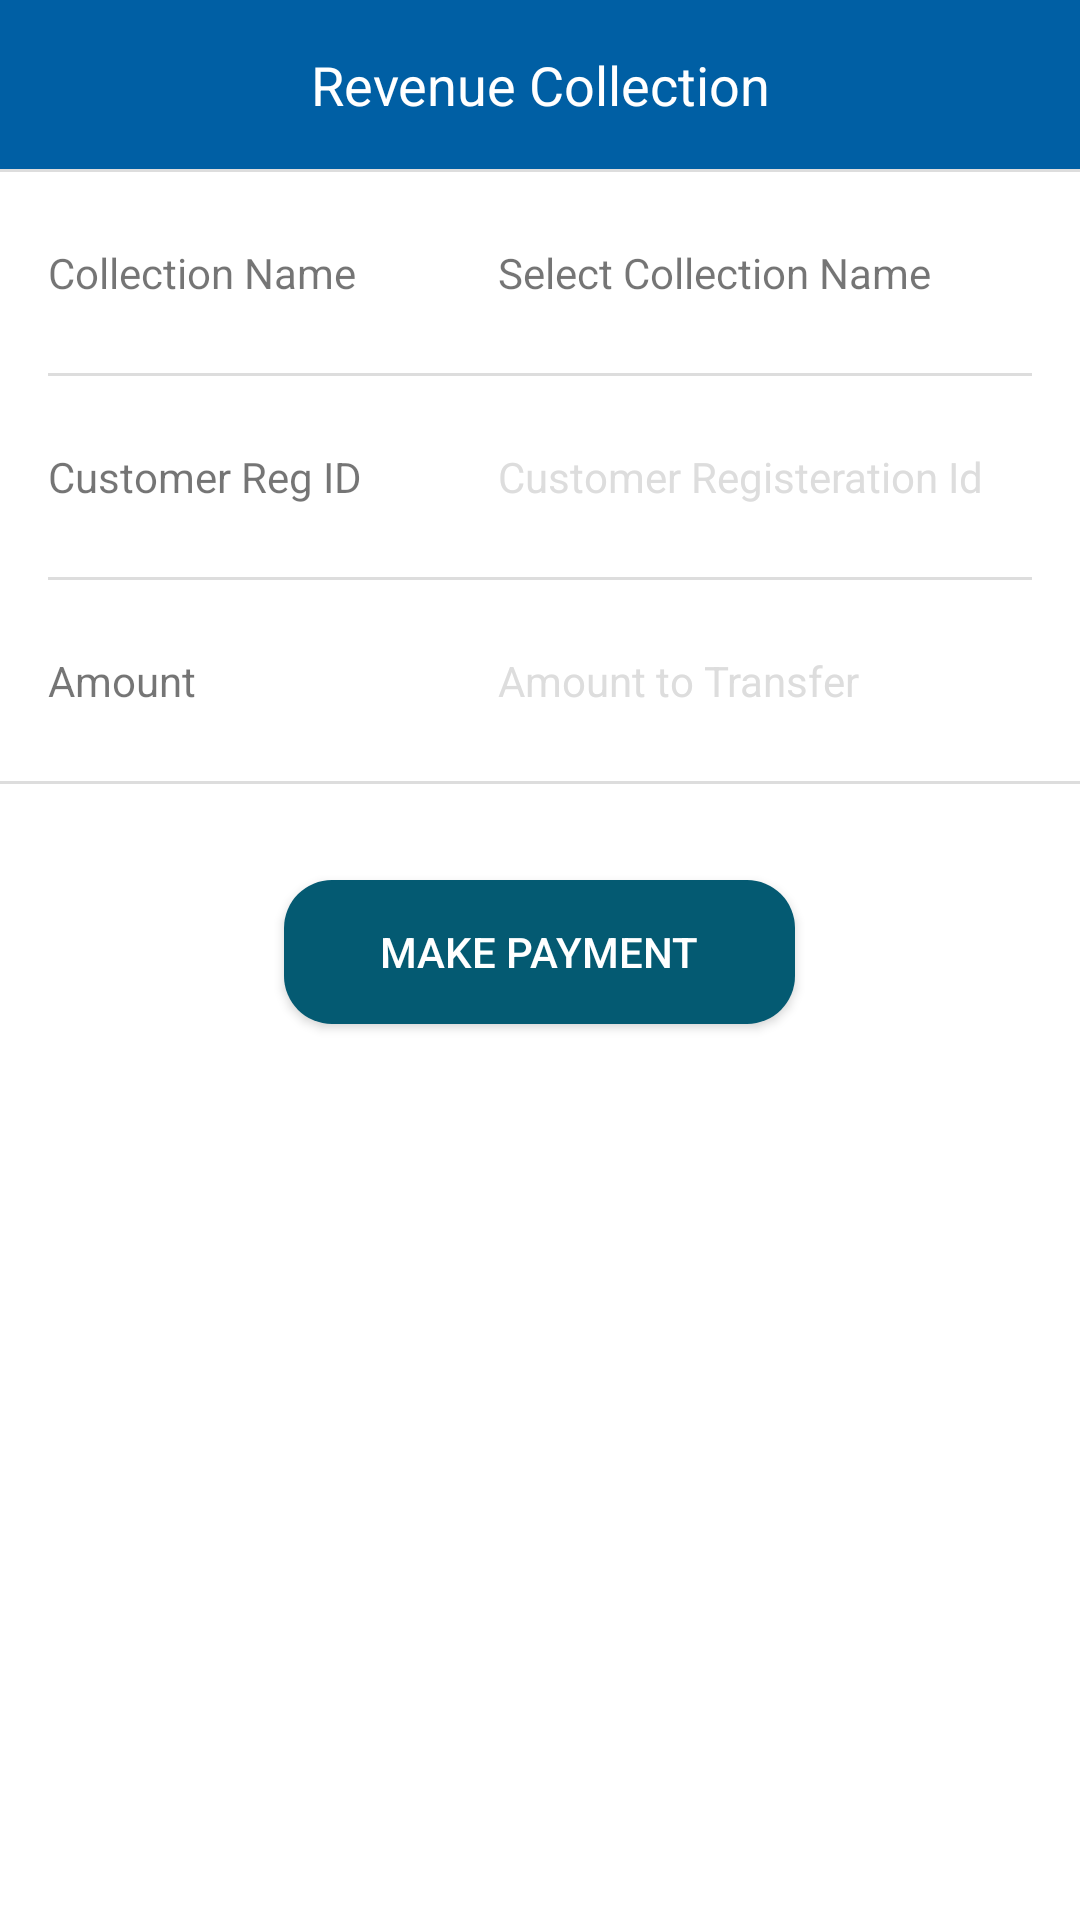

This screen was rendered from an Android layout file. Write that file and the resources it references.
<!-- AndroidManifest.xml: application theme AppThemeNoBar -->
<!-- res/layout/revenue_collection.xml -->
<?xml version="1.0" encoding="utf-8"?>
<LinearLayout xmlns:android="http://schemas.android.com/apk/res/android"
    android:layout_width="match_parent"
    android:layout_height="match_parent"
    android:background="#fff"
    android:clickable="true"
    android:orientation="vertical">

    <android.support.v7.widget.AppCompatTextView
        android:layout_width="match_parent"
        android:layout_height="wrap_content"
        android:background="@color/colorPrimary"
        android:gravity="center_horizontal"
        android:padding="16dp"
        android:text="Revenue Collection"
        android:textColor="@color/white"
        android:textSize="18dp" />

    <View
        android:layout_width="match_parent"
        android:layout_height="1dp"
        android:background="#ddd" />

    <android.support.v7.widget.LinearLayoutCompat
        android:layout_width="match_parent"
        android:layout_height="wrap_content"
        android:background="#fff"
        android:orientation="horizontal"
        android:paddingBottom="8dp"
        android:paddingRight="16dp"
        android:paddingTop="8dp">

        <android.support.v7.widget.AppCompatTextView
            android:layout_width="150dp"
            android:layout_height="wrap_content"
            android:padding="16dp"
            android:text="Collection Name" />

        <android.support.v7.widget.AppCompatTextView
            android:id="@+id/collectorSelector"
            android:layout_width="wrap_content"
            android:layout_height="wrap_content"
            android:layout_weight="1"
            android:padding="16dp"
            android:text="Select Collection Name" />

        <android.support.v7.widget.AppCompatImageView
            android:id="@+id/drp_down"
            android:layout_width="wrap_content"
            android:layout_height="wrap_content"
            android:layout_gravity="center_vertical"
            android:src="@drawable/ic_arrow_right_white_24dp"
            android:tint="@color/colorPrimary" />
    </android.support.v7.widget.LinearLayoutCompat>

    <View
        android:layout_width="match_parent"
        android:layout_height="1dp"
        android:layout_marginLeft="16dp"
        android:layout_marginRight="16dp"
        android:background="#ddd" />

    <android.support.v7.widget.LinearLayoutCompat
        android:layout_width="match_parent"
        android:layout_height="wrap_content"
        android:background="#fff"
        android:orientation="horizontal"
        android:paddingBottom="8dp"
        android:paddingRight="16dp"
        android:paddingTop="8dp">

        <android.support.v7.widget.AppCompatTextView
            android:layout_width="150dp"
            android:layout_height="wrap_content"
            android:padding="16dp"
            android:text="Customer Reg ID" />

        <android.support.v7.widget.AppCompatEditText
            android:id="@+id/customerId"
            android:layout_width="match_parent"
            android:layout_height="wrap_content"
            android:background="#fff"
            android:hint="Customer Registeration Id."
            android:inputType="text"
            android:maxLength="10"
            android:padding="16dp"
            android:textColorHint="#ddd"
            android:textSize="14dp" />


    </android.support.v7.widget.LinearLayoutCompat>

    <View
        android:layout_width="match_parent"
        android:layout_height="1dp"
        android:layout_marginLeft="16dp"
        android:layout_marginRight="16dp"
        android:background="#ddd" />


    <android.support.v7.widget.LinearLayoutCompat
        android:layout_width="match_parent"
        android:layout_height="wrap_content"
        android:background="#fff"
        android:orientation="horizontal"
        android:paddingBottom="8dp"
        android:paddingRight="16dp"
        android:paddingTop="8dp">

        <android.support.v7.widget.AppCompatTextView
            android:layout_width="150dp"
            android:layout_height="wrap_content"
            android:padding="16dp"
            android:text="Amount" />

        <android.support.v7.widget.AppCompatEditText
            android:id="@+id/amountField"
            android:layout_width="match_parent"
            android:layout_height="wrap_content"
            android:background="#fff"
            android:hint="Amount to Transfer"
            android:inputType="number"
            android:maxLength="10"
            android:padding="16dp"
            android:textColorHint="#ddd"
            android:textSize="14dp" />


    </android.support.v7.widget.LinearLayoutCompat>

    <View
        android:layout_width="match_parent"
        android:layout_height="1dp"
        android:background="#ddd" />

    <android.support.v7.widget.AppCompatButton
        android:id="@+id/pay"
        android:layout_width="wrap_content"
        android:layout_height="wrap_content"
        android:layout_gravity="center_horizontal"
        android:layout_marginTop="32dp"
        android:background="@drawable/btn_bg"
        android:paddingLeft="32dp"
        android:paddingRight="32dp"
        android:text="Make Payment"
        android:textColor="@color/white" />

</LinearLayout>
<!-- resources referenced by this layout -->
<resources>
  <color name="colorPrimary">#005fa4</color>
  <color name="white">#FFFFFF</color>
  <!-- drawable btn_bg (drawable) -->
  <?xml version="1.0" encoding="utf-8"?>
  <shape xmlns:android="http://schemas.android.com/apk/res/android"
      android:shape="rectangle">
  
      <solid android:color="#045a72" />
  
      <corners android:radius="16dp" />
  </shape>
  <style name="AppThemeNoBar" parent="Theme.AppCompat.Light.NoActionBar">
          
          <item name="colorPrimary">@color/colorPrimary</item>
          <item name="colorPrimaryDark">@color/colorPrimaryDark</item>
          <item name="colorAccent">@color/colorAccent</item>
      </style>
  <color name="colorPrimaryDark">#005fa4</color>
  <color name="colorAccent">#FF4081</color>
</resources>
